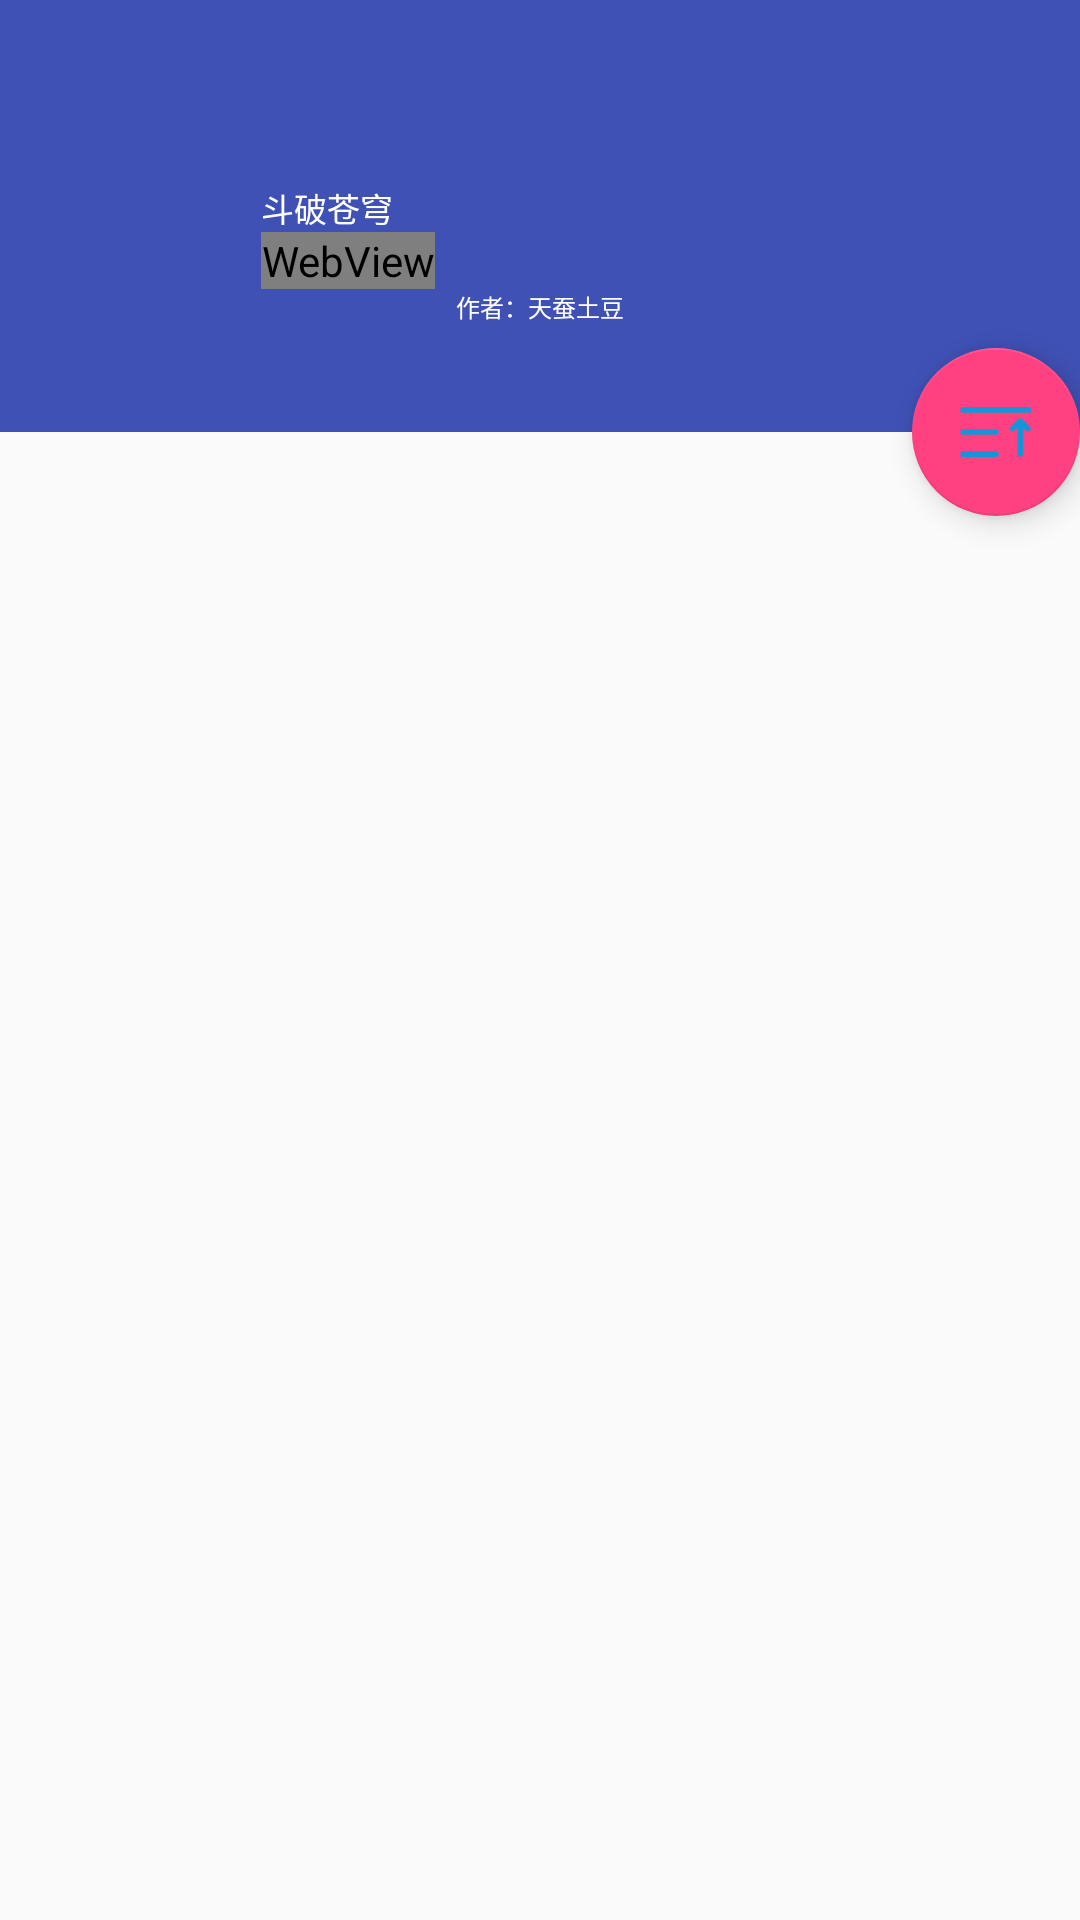

Reconstruct the res/layout file that produces this screen, plus the resources it refers to.
<!-- AndroidManifest.xml: application theme AppTheme -->
<!-- res/layout/activity_chapter_list.xml -->
<android.support.design.widget.CoordinatorLayout xmlns:android="http://schemas.android.com/apk/res/android"
    xmlns:app="http://schemas.android.com/apk/res-auto"
    xmlns:tools="http://schemas.android.com/tools"
    android:layout_width="match_parent"
    android:layout_height="match_parent"
    tools:context=".mvc.activity.ChapterListActivity">

    <android.support.design.widget.AppBarLayout
        android:id="@+id/app_bar"
        android:layout_width="match_parent"
        android:layout_height="wrap_content"
        android:fitsSystemWindows="true">

        <android.support.design.widget.CollapsingToolbarLayout
            android:id="@+id/collapsing_toolbar_layout"
            android:layout_width="match_parent"
            android:layout_height="match_parent"
            app:contentScrim="#30469b"
            app:expandedTitleMarginStart="48dp"
            app:layout_scrollFlags="scroll|exitUntilCollapsed">

            <include layout="@layout/book_detail"></include>

            <android.support.v7.widget.Toolbar
                android:id="@+id/toolbar"
                android:layout_width="match_parent"
                android:layout_height="?attr/actionBarSize"
                app:layout_collapseMode="pin"
                app:popupTheme="@style/AppTheme.PopupOverlay"
                app:titleTextColor="@android:color/white"></android.support.v7.widget.Toolbar>
        </android.support.design.widget.CollapsingToolbarLayout>
    </android.support.design.widget.AppBarLayout>

    <android.support.v7.widget.RecyclerView
        android:id="@+id/rv_chapters"
        android:layout_width="match_parent"
        android:layout_height="match_parent"
        android:fadeScrollbars="true"
        android:scrollbarSize="4dip"
        android:scrollbarThumbVertical="@drawable/bar_bg"
        android:scrollbars="vertical"
        app:layout_behavior="@string/appbar_scrolling_view_behavior" />

    <android.support.design.widget.FloatingActionButton
        android:id="@+id/fb"
        android:layout_width="wrap_content"
        android:layout_height="wrap_content"
        android:layout_margin="@dimen/fab_margin"
        android:background="?android:attr/selectableItemBackground"
        android:colorAccent="#ffff00"
        android:colorControlHighlight="#00ff00"
        android:src="@drawable/updown2"
        app:layout_anchor="@id/app_bar"
        app:layout_anchorGravity="bottom|end" />
</android.support.design.widget.CoordinatorLayout>
<!-- res/layout/book_detail.xml (included above) -->
<?xml version="1.0" encoding="utf-8"?>
<RelativeLayout xmlns:android="http://schemas.android.com/apk/res/android"
    xmlns:app="http://schemas.android.com/apk/res-auto"
    android:layout_width="match_parent"
    android:layout_height="wrap_content"
    app:layout_collapseMode="parallax"
    android:layout_marginTop="?actionBarSize"
    app:layout_collapseParallaxMultiplier="0.7">

    <WebView
        android:id="@+id/wv_dec"
        android:layout_width="wrap_content"
        android:layout_height="wrap_content"
        android:layout_below="@+id/tv_name"
        android:layout_marginLeft="5dp"
        android:layout_toEndOf="@+id/iv_cover"
        android:text="简介。。。。。。"
        android:textSize="10sp" />

    <TextView
        android:textColor="@android:color/white"
        android:id="@+id/tv_name"
        android:layout_width="wrap_content"
        android:layout_height="wrap_content"
        android:layout_marginLeft="5dp"
        android:layout_marginTop="5dp"
        android:layout_toEndOf="@+id/iv_cover"
        android:text="斗破苍穹"
        android:textSize="11sp" />

    <ImageView
        android:layout_marginStart="20dp"
        android:id="@+id/iv_cover"
        android:layout_width="62dp"
        android:layout_height="80dp"
        android:src="@drawable/defaultmin"
        android:layout_centerVertical="true"
        android:layout_marginBottom="8dp"
        android:layout_alignParentStart="true" />

    <TextView
        android:textColor="@android:color/white"
        android:id="@+id/tv_author"
        android:layout_width="wrap_content"
        android:layout_height="wrap_content"
        android:text="作者：天蚕土豆"
        android:textSize="8sp"
        android:layout_marginBottom="10dp"
        android:layout_marginLeft="5dp"
        android:layout_marginRight="5dp"
        android:layout_below="@+id/wv_dec"
        android:layout_toEndOf="@+id/tv_name"
        android:layout_marginStart="21dp" />
</RelativeLayout>
<!-- resources referenced by this layout -->
<resources>
  <!-- drawable bar_bg (drawable) -->
  <?xml version="1.0" encoding="utf-8"?>
  <shape xmlns:android="http://schemas.android.com/apk/res/android">
      <gradient
          android:angle="45"
          android:endColor="#FE626D"
          android:startColor="#966ACF" />
      <corners android:radius="3dp" />
  </shape>
  <!-- drawable updown2: png bitmap (drawable-xxhdpi, 1047 bytes) -->
  <style name="AppTheme.PopupOverlay" parent="ThemeOverlay.AppCompat.Light" />
  <style name="AppTheme" parent="Theme.AppCompat.Light.NoActionBar">
          
          <item name="colorPrimary">@color/colorPrimary</item>
          <item name="colorPrimaryDark">@color/colorPrimaryDark</item>
          <item name="colorAccent">@color/colorAccent</item>
      </style>
  <color name="colorPrimary">#3F51B5</color>
  <color name="colorPrimaryDark">#303F9F</color>
  <color name="colorAccent">#FF4081</color>
</resources>
